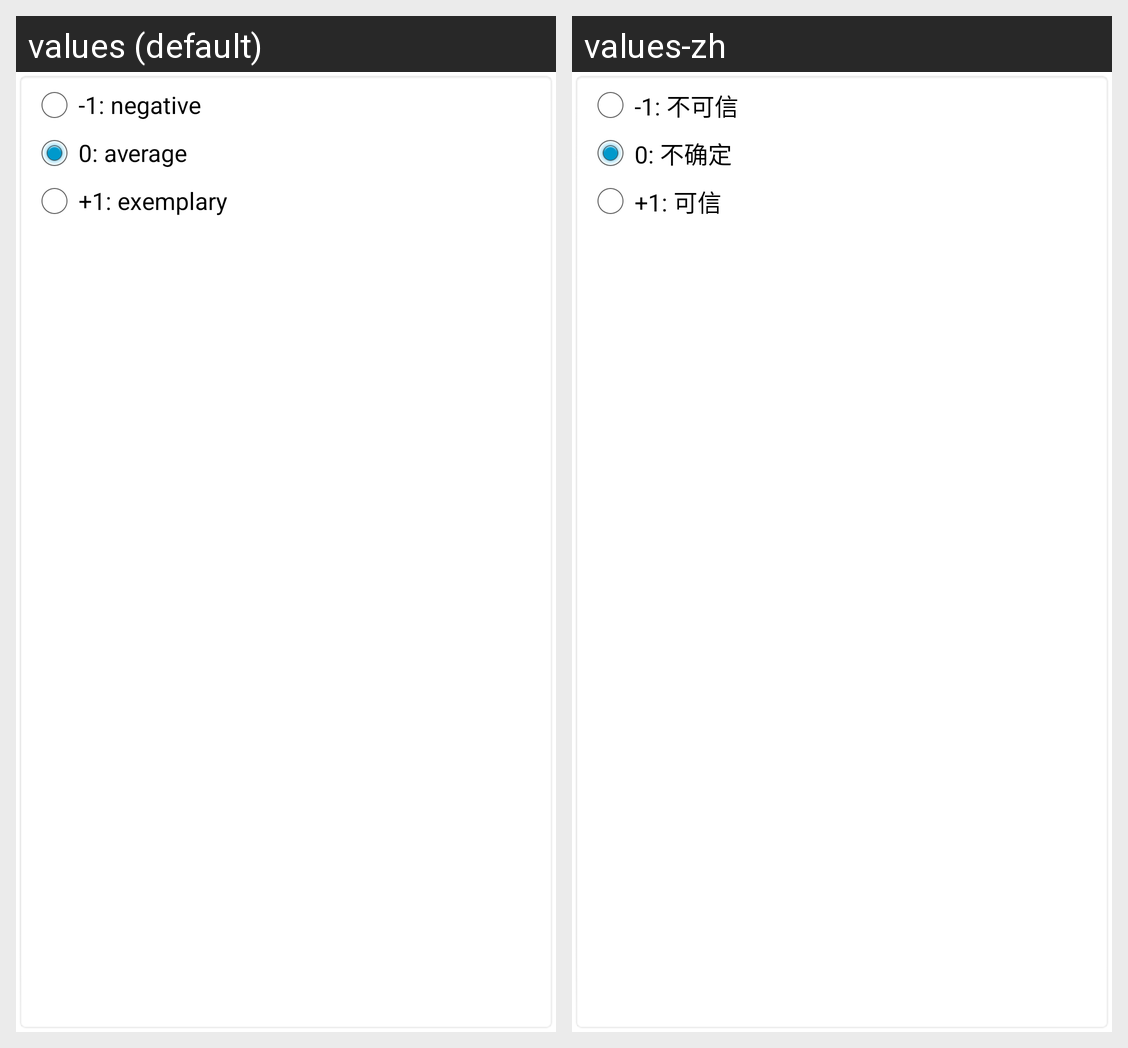

The same Android screen rendered under two of its app's locales, left to right. List the strings drawn on it with the default value and each locale's translation.
Android screen res/layout/dialog_score.xml rendered under 2 locales, left to right: values (default), values-zh. Device: Nexus 5 (rendered at 1080×1920; each locale shown at half size, 540×960, under a caption strip naming it); theme AppTheme.
Strings drawn on this screen, with the default value and each locale's value (text and hints the layout hard-codes, and strings that could not be matched under every locale, appear in the picture but are not listed):

details_score_bad
  values: -1: negative
  values-zh: -1: 不可信

details_score_okay
  values: 0: average
  values-zh: 0: 不确定

details_score_great
  values: +1: exemplary
  values-zh: +1: 可信
